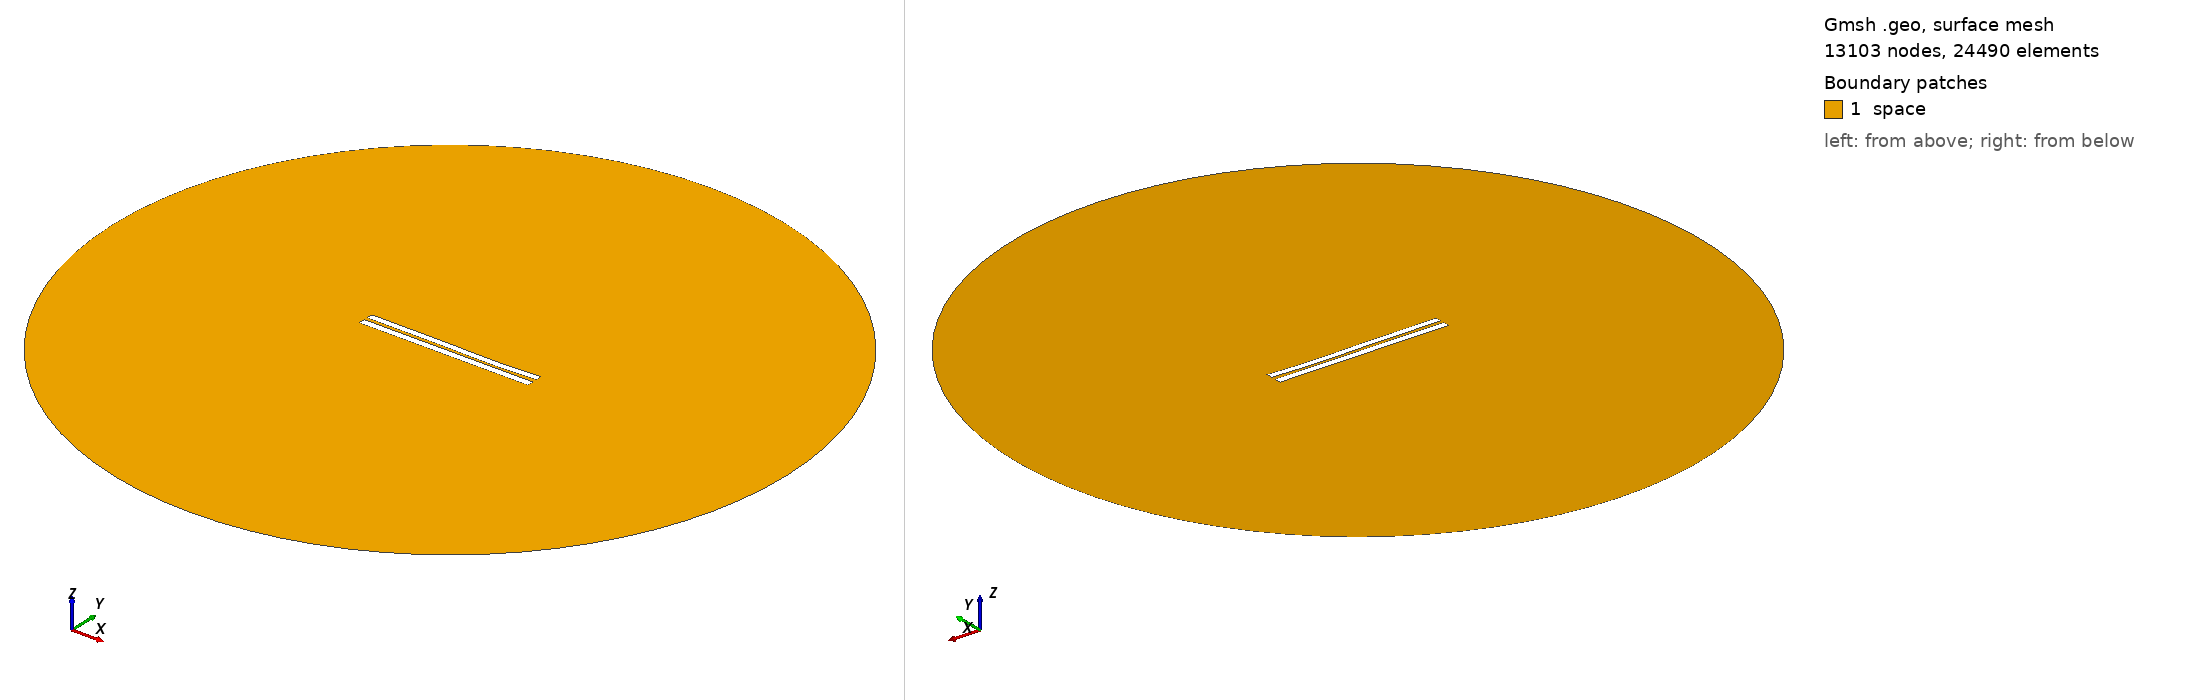

Gmsh geometry script, surface-meshed: 13103 nodes, 24490 surface elements. Boundary patches (legend numbers): 1 space. Left view from above one corner, right view from below the opposite corner. Legend entries are the model's physical surfaces. The drawing asked Gmsh for element sizes between 1% and 20% of the model's largest extent; the script's own settings can give other sizes.

=== 4397.geo (drawn) ===
//---------------------------------------
// Geometry kernel
//---------------------------------------

SetFactory("OpenCASCADE");



//---------------------------------------
// Parameters of the geometry
//---------------------------------------

// Overetch of the upper plate
overetch = 0.125;

// Distance between the plates
distance = 2.0;

// Discretization over the x axis (for the deformation)
nx = 50; 

// Length of the plate
L = 100 - overetch; 

// Number of modes
n = 4; 

// 1st mode coefficient
coeff(1) = -0.15;
beta(1) = 0.596864 * 3.1415926535 / L;

// 2nd mode coefficient
coeff(2) = -0.15;
beta(2) = 1.49418 * 3.1415926535 / L;

// 3rd mode coefficient
coeff(3) = 0.15;
beta(3) = 2.50025 * 3.1415926535 / L;

// 4th mode coefficient
coeff(4) = -0.075;
beta(4) = 3.49999 * 3.1415926535 / L;



//---------------------------------------
// Upper plate (deformed rectangle)
//---------------------------------------

// Coordiantes of the upper plate
xmin = -50;
xmax = 50 - overetch;

// Height of the upper plate
yheight = 4 - 2 * overetch;

// Indexes of the points
UpperID[] = {};
LowerID[] = {};
LeftID[] = {};
RightID[] = {};

// Point index
p = 1;

// Horizontal edges
For i In {1:nx}
    x = xmin + (i-1)*(xmax - xmin)/(nx-1);

    y_bottom = distance / 2 + overetch;
    For j In {1:n}
        C = (Cosh(beta(j)*L) + Cos(beta(j)*L)) / (Sinh(beta(j)*L) + Sin(beta(j)*L));
        y_bottom  = y_bottom + coeff(j) * (Cosh(beta(j)*(x+50)) - Cos(beta(j)*(x+50)) - C * (Sinh(beta(j)*(x+50)) - Sin(beta(j)*(x+50))));
    EndFor

    y_top = y_bottom + yheight;

    Point(p) = {x, y_top, 0, 1.0};
    UpperID[i] = p;
    p = p + 1;

    Point(p) = {x, y_bottom, 0, 1.0};
    LowerID[i] = p;
    p = p + 1;
EndFor

// Create point lists
UpperPts[] = {}; LowerPts[] = {};
For i In {1:nx}
  UpperPts[] += {UpperID[i]};
  LowerPts[] += {LowerID[i]};
EndFor

// Build splines
Spline(1) = {UpperPts[]};
Spline(2) = {LowerPts[]};
Line(3) = {LowerPts[nx-1], UpperPts[nx-1]};
Line(4) = {LowerPts[0], UpperPts[0]};

// Build the plane surface
Curve Loop(1) = {2, 3, -1, -4};
Plane Surface(1) = {1};



//---------------------------------------
// Lower plate (rectangle)
//---------------------------------------

// Vertices
Point(1001) = {-50, -1, 0, 1.0};
Point(1002) = { 50, -1, 0, 1.0};
Point(1003) = { 50,  -5, 0, 1.0};
Point(1004) = {-50,  -5, 0, 1.0};

// Edges
Line(5) = {1001, 1002};
Line(6) = {1002, 1003};
Line(7) = {1003, 1004};
Line(8) = {1004, 1001};

// Plane surface
Line Loop(2) = {5, 6, 7, 8};
Plane Surface(2) = {2}; 



//---------------------------------------
// Outer (fictious) boundary
//---------------------------------------

// Points
Point(1005) = {0, 0, 0};       // Center
Point(1006) = {200, 0, 0};     // Start point
Point(1007) = {0, 200, 0};     // 90 degrees
Point(1008) = {-200, 0, 0};    // 180 degrees
Point(1009) = {0, -200, 0};    // 270 degrees

// Circle arcs (each needs start, center, end)
Circle(9) = {1006, 1005, 1007};
Circle(10) = {1007, 1005, 1008};
Circle(11) = {1008, 1005, 1009};
Circle(12) = {1009, 1005, 1006};

// Plane surface for the entire domain
Curve Loop(3) = {9, 10, 11, 12};
Surface(3) = {3};

// Subtract the plates from the whole domain to obtain the actual domain where we want to solve the equations
BooleanDifference{ Surface{3}; Delete; }{ Surface{1}; Surface{2}; Delete; }




//---------------------------------------
// Transfinite Lines/Curves
//---------------------------------------

// Set the number of points on the boundaries
r = 7;

// Plates
Transfinite Curve {1, 2} = 50*r Using Progression 1;
Transfinite Curve {3, 4} = 2*r Using Progression 1;
Transfinite Line {5, 7} = 50*r Using Progression 1;
Transfinite Line {6, 8} = 2*r Using Progression 1;

// Outer boundary
Transfinite Line {9, 10, 11, 12} = 20 Using Progression 1;



//---------------------------------------
// Physical groups
//---------------------------------------                

// Physical curves (boundaries)
Physical Line("force_segment", 10) = {2};
Physical Line("upper_plate", 11) = {1, 3, 4};
Physical Line("lower_plate", 12) = {5, 6, 7, 8};
Physical Line("boundary", 20) = {9, 10, 11, 12};

// Physical Surfaces
Physical Surface("space", 30) = {3};



//---------------------------------------
// 6. Generate the Mesh
//---------------------------------------

// 2D mesh generation
Mesh 2;
